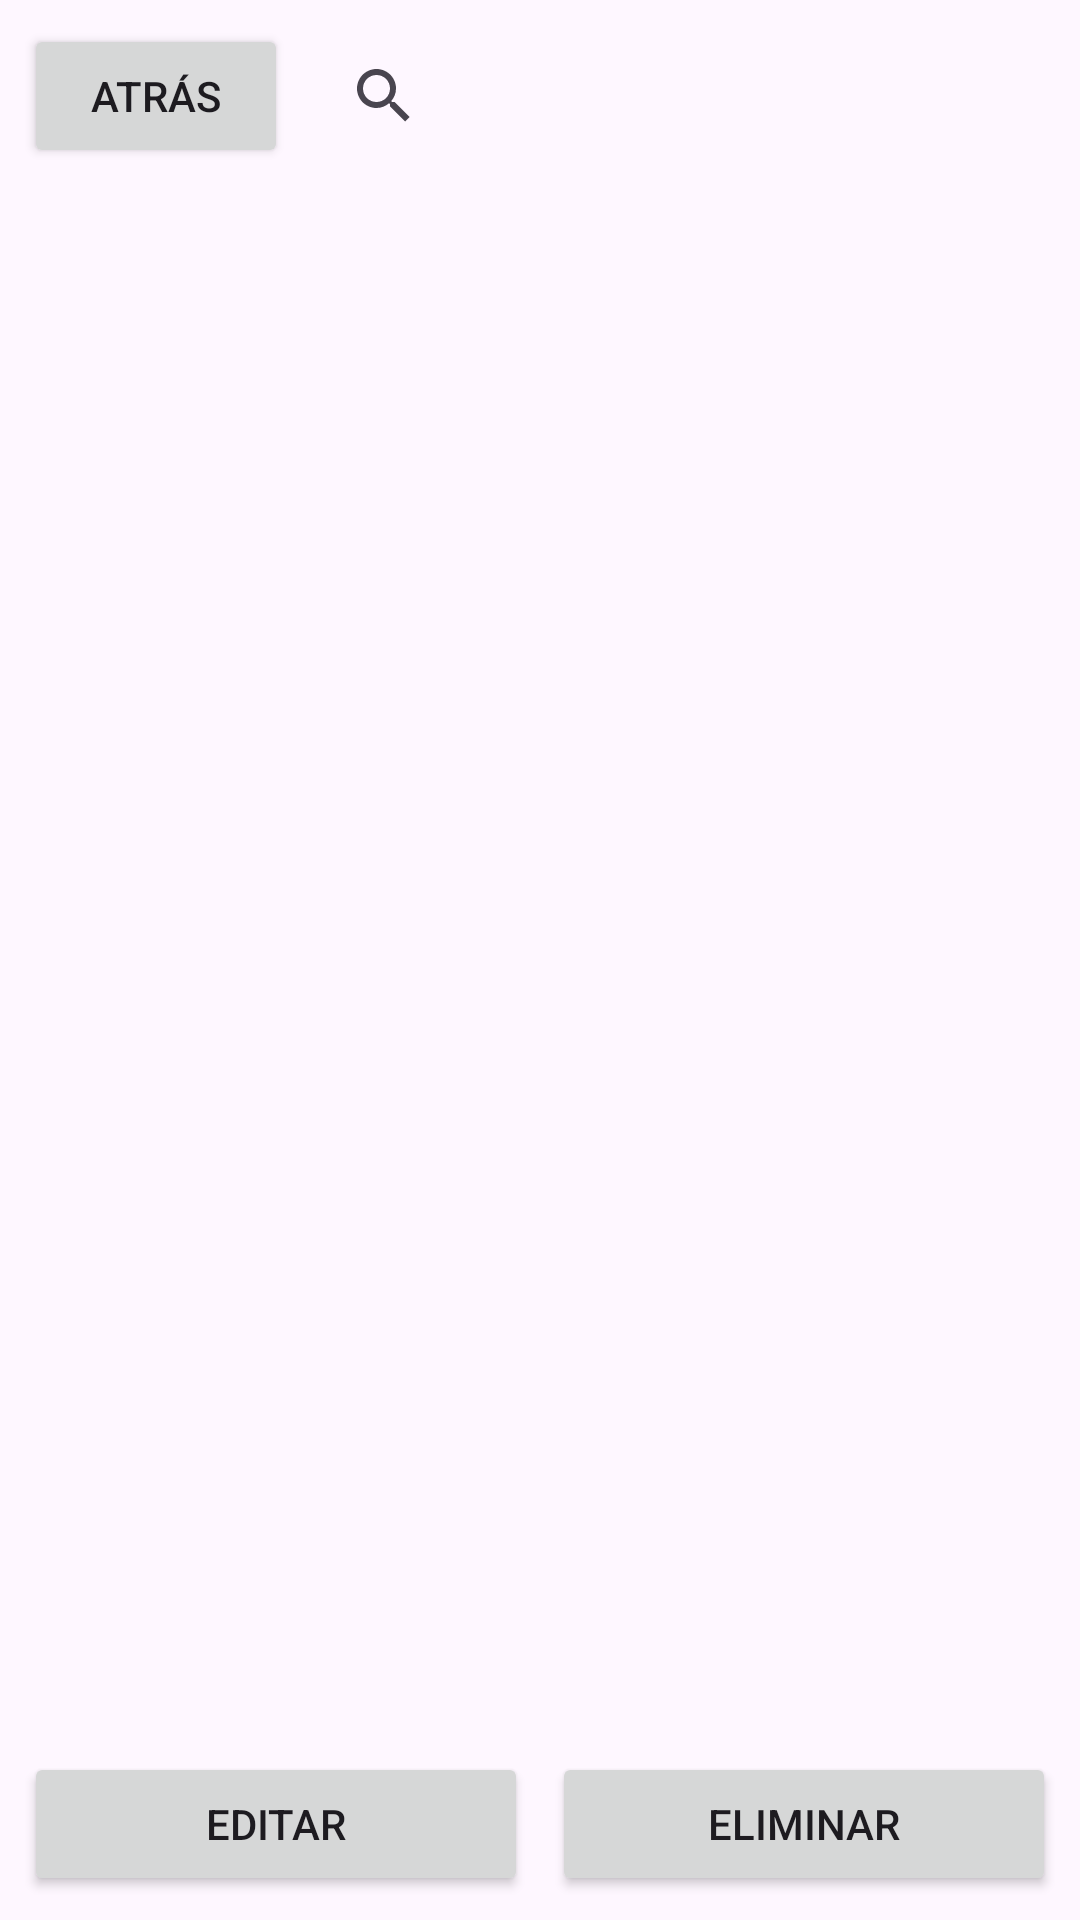

Here is an Android app screen rendered from its layout file. Give the layout XML and the strings, colors and styles it references.
<!-- AndroidManifest.xml: application theme Theme.ExamenIIParcial -->
<!-- res/layout/activity_lista_contactos.xml -->
<?xml version="1.0" encoding="utf-8"?>
<LinearLayout xmlns:android="http://schemas.android.com/apk/res/android"
    xmlns:app="http://schemas.android.com/apk/res-auto"
    android:layout_width="match_parent"
    android:layout_height="match_parent"
    android:orientation="vertical"
    android:padding="8dp">


    <LinearLayout
        android:layout_width="match_parent"
        android:layout_height="wrap_content"
        android:orientation="horizontal"
        android:gravity="center_vertical">

        <Button
            android:id="@+id/btnAtras"
            android:layout_width="wrap_content"
            android:layout_height="wrap_content"
            android:text="Atrás"
            android:layout_marginEnd="8dp"/>

        <SearchView
            android:id="@+id/searchView"
            android:layout_width="0dp"
            android:layout_height="wrap_content"
            android:layout_weight="1"
            android:queryHint="Buscar por nombre"/>
    </LinearLayout>


    <androidx.recyclerview.widget.RecyclerView
        android:id="@+id/recyclerView"
        android:layout_width="match_parent"
        android:layout_height="0dp"
        android:layout_weight="1"
        android:layout_marginTop="8dp"/>


    <LinearLayout
        android:layout_width="match_parent"
        android:layout_height="wrap_content"
        android:orientation="horizontal"
        android:gravity="center"
        android:layout_marginTop="8dp">

        <Button
            android:id="@+id/btnEditar"
            android:layout_width="0dp"
            android:layout_height="wrap_content"
            android:layout_weight="1"
            android:text="Editar"
            android:layout_marginEnd="4dp"/>

        <Button
            android:id="@+id/btnEliminar"
            android:layout_width="0dp"
            android:layout_height="wrap_content"
            android:layout_weight="1"
            android:text="Eliminar"
            android:layout_marginStart="4dp"/>
    </LinearLayout>
</LinearLayout>
<!-- resources referenced by this layout -->
<resources>
  <style name="Theme.ExamenIIParcial" parent="Base.Theme.ExamenIIParcial" />
  <style name="Base.Theme.ExamenIIParcial" parent="Theme.Material3.DayNight.NoActionBar">
          
          
      </style>
</resources>
